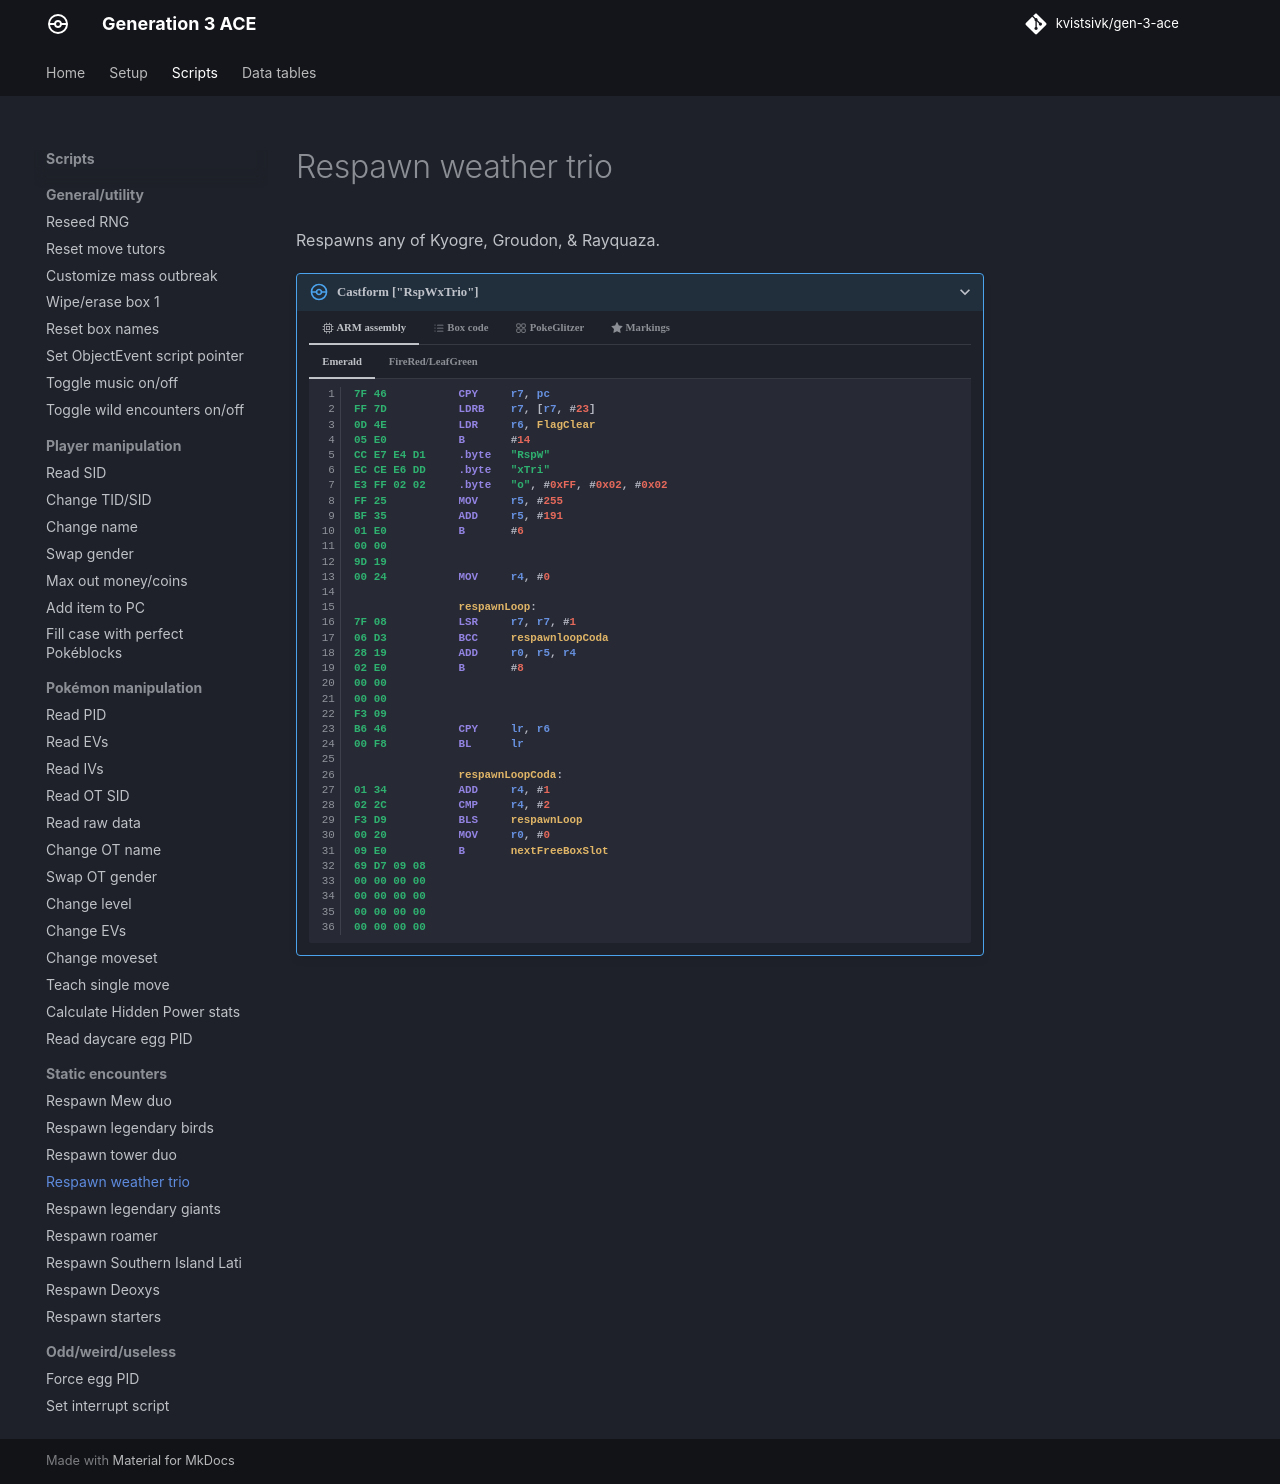

repository: kvistsivk/gen-3-ace · page: scripts/static-encounters/respawn-weather-trio/index.html · generator: mkdocs

# Respawn weather trio

Respawns any of Kyogre, Groudon, & Rayquaza.

/// pokemon | Castform ["RspWxTrio"]
    open: true

//// tab | :octicons-cpu-24: ARM assembly

///// tab | Emerald
``` { .arm_v4 .annotate linenums="1" }
7F 46           CPY     r7, pc
FF 7D           LDRB    r7, [r7, #23]
0D 4E           LDR     r6, FlagClear
05 E0           B       #14
CC E7 E4 D1     .byte   "RspW"
EC CE E6 DD     .byte   "xTri"
E3 FF 02 02     .byte   "o", #0xFF, #0x02, #0x02
FF 25           MOV     r5, #255
BF 35           ADD     r5, #191
01 E0           B       #6
00 00
9D 19
00 24           MOV     r4, #0

                respawnLoop:
7F 08           LSR     r7, r7, #1
06 D3           BCC     respawnloopCoda
28 19           ADD     r0, r5, r4
02 E0           B       #8
00 00
00 00
F3 09
B6 46           CPY     lr, r6
00 F8           BL      lr

                respawnLoopCoda:
01 34           ADD     r4, #1
02 2C           CMP     r4, #2
F3 D9           BLS     respawnLoop
00 20           MOV     r0, #0
09 E0           B       nextFreeBoxSlot
69 D7 09 08
00 00 00 00
00 00 00 00
00 00 00 00
00 00 00 00
```
/////

///// tab | FireRed/LeafGreen
```text
Not available
```
/////

////

//// tab | :octicons-list-unordered-24: Box code

///// tab | Emerald
```box_code
Box  1: f0 b? fQ 1O
Box  2: Be DM 5! TR
Box  3: 7M 7m 3e P?
Box  4: Ag L? Jb 81
Box  5: Ae AA AJ 0Z
Box  6: AC R? CA bT
Box  7: KB kC 4A AA
Box  8: AA Dz Cb ZG
Box  9: AP gB NA Is
Box 10: 89 kA IA ng
Box 11: ad cJ CA AA
```
/////

///// tab | FireRed/LeafGreen
```text
Not available
```
/////

////

//// tab | :octicons-apps-24: PokeGlitzer

///// tab | Emerald
``` { .text .copy }
7F 46 FF 7D   0D 4E 05 E0
CC E7 E4 D1   EC CE E6 DD
E3 FF 02 02   FF 25 BF 35
01 E0 00 00   9D 19 00 24
7F 08 06 D3   28 19 02 E0
00 00 00 00   F3 09 B6 46
00 F8 01 34   02 2C F3 D9
00 20 09 E0   69 D7 09 08
00 00 00 00   00 00 00 00
00 00 00 00   00 00 00 00
```
/////

///// tab | FireRed/LeafGreen
```text
Not available
```
/////

////

//// tab | :octicons-star-fill-24: Markings

///// html | div.markings
+-------------------------------+---------------------------+
| Marking                       | Function                  |
+===============================+===========================+
| :material-circle-outline:     | Do not respawn Kyogre     |
+-------------------------------+---------------------------+
| :material-circle:             | Respawn Kyogre            |
+-------------------------------+---------------------------+
| :material-square-outline:     | Do not respawn Groudon    |
+-------------------------------+---------------------------+
| :material-square:             | Respawn Groudon           |
+-------------------------------+---------------------------+
| :material-triangle-outline:   | Do not respawn Rayquaza   |
+-------------------------------+---------------------------+
| :material-triangle:           | Respawn Rayquaza          |
+-------------------------------+---------------------------+
/////

////

///
